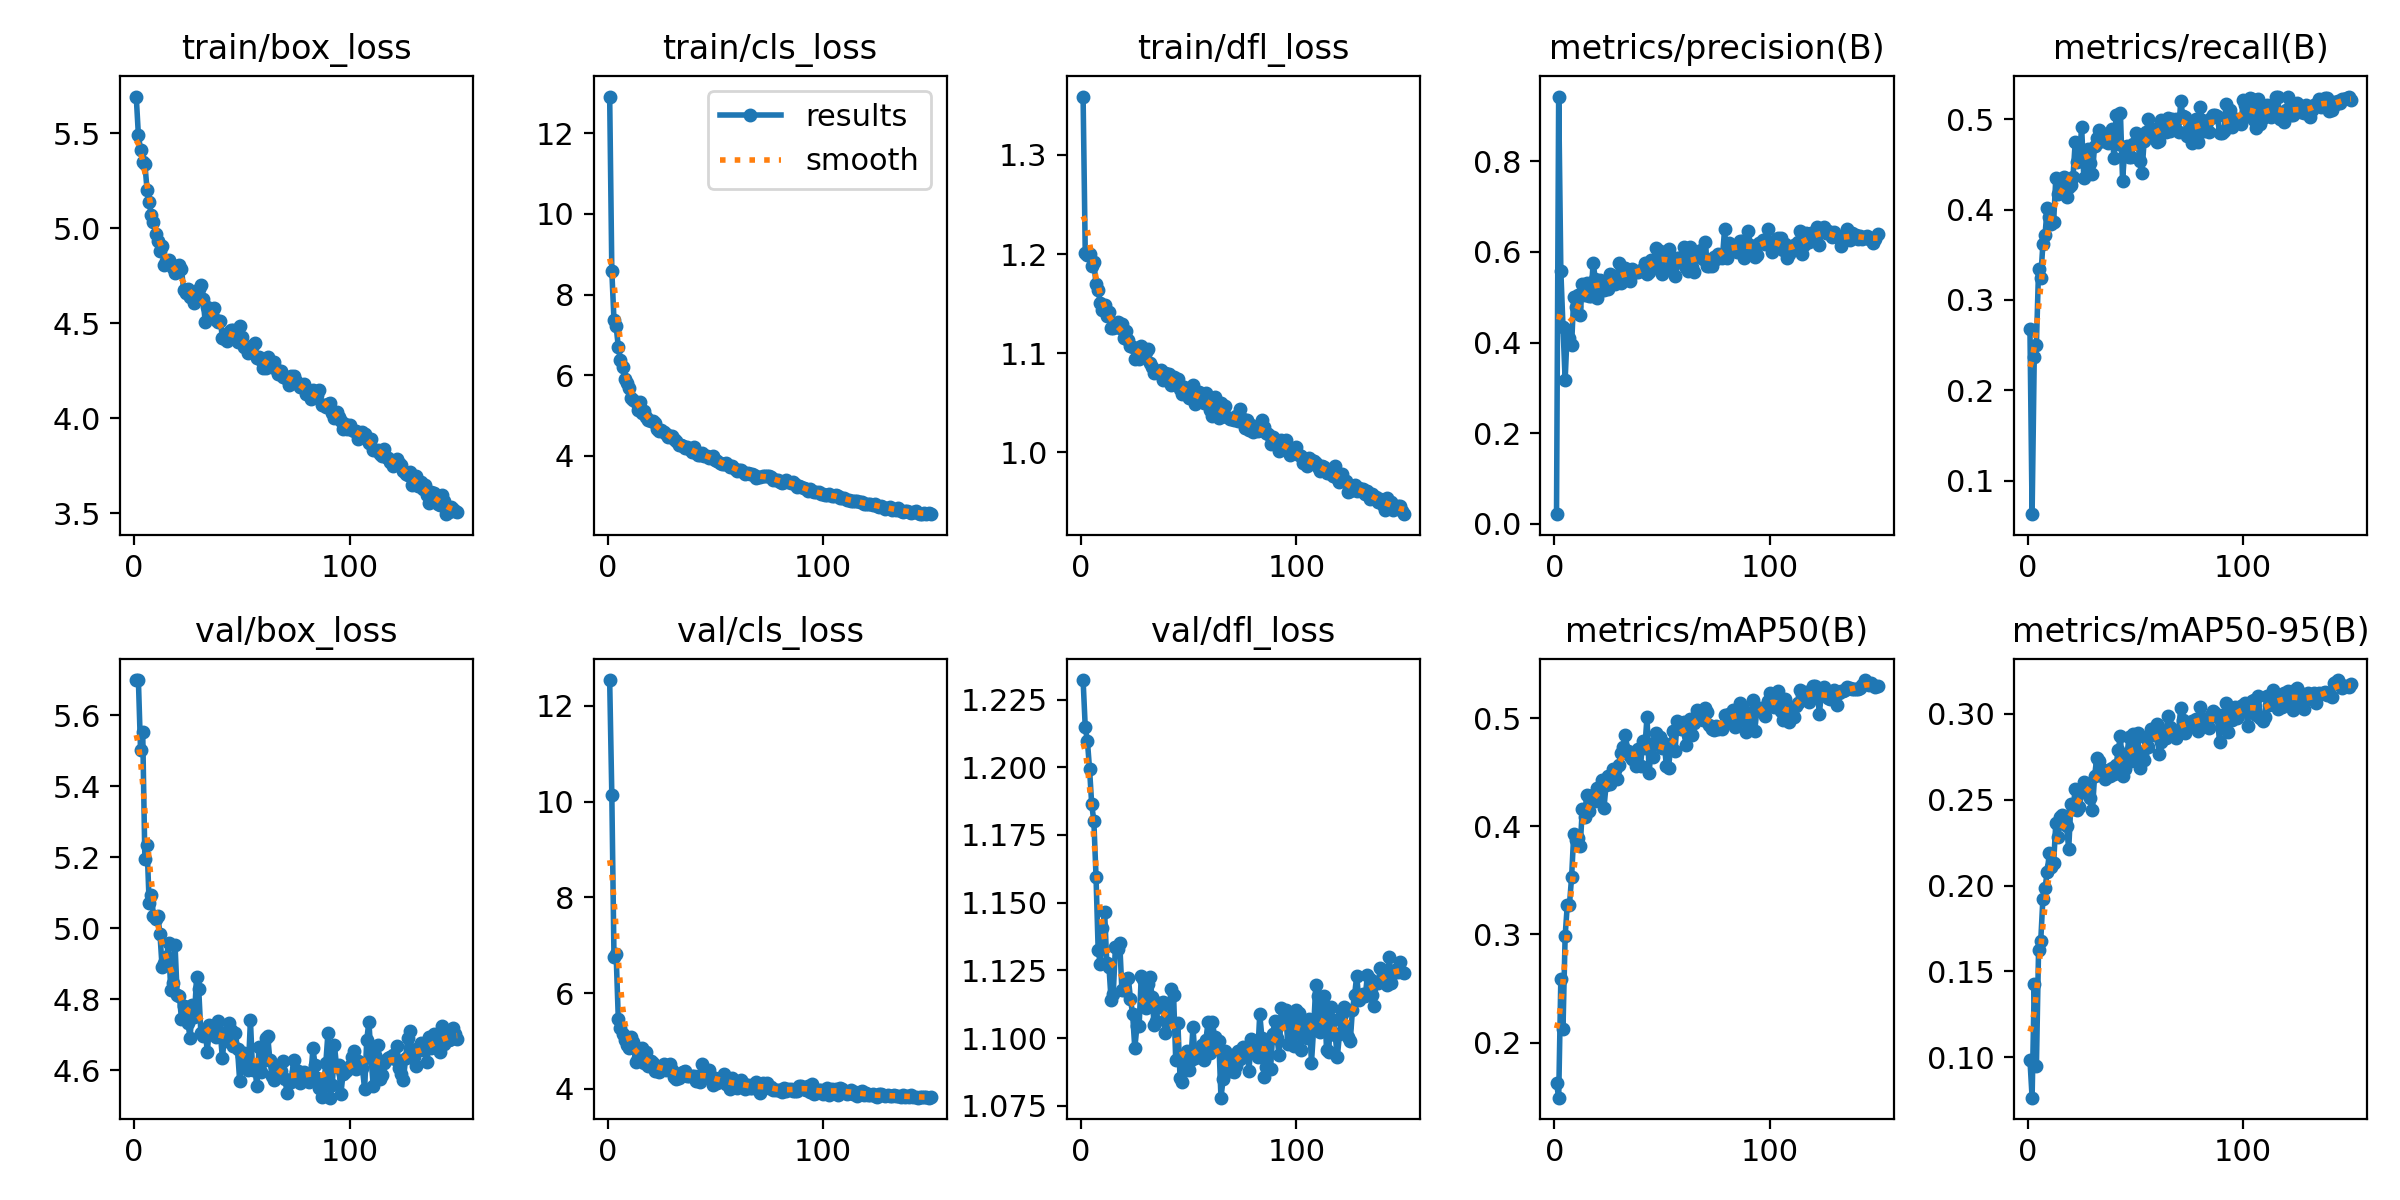

The file beside this chart, header and first rows:
epoch, time, train/box_loss, train/cls_loss, train/dfl_loss, metrics/precision(B), metrics/recall(B), metrics/mAP50(B), metrics/mAP50-95(B), val/box_loss, val/cls_loss, val/dfl_loss, lr/pg0, lr/pg1, lr/pg2
1, 21.99, 5.694, 12.91, 1.359, 0.02134, 0.2683, 0.1627, 0.09847, 5.7, 12.54, 1.232, 0.0003613, 0.0003613, 0.0003613
2, 44.27, 5.49, 8.583, 1.201, 0.9426, 0.0628, 0.1491, 0.07638, 5.699, 10.13, 1.215, 0.0007268, 0.0007268, 0.0007268
3, 66.34, 5.414, 7.368, 1.199, 0.5588, 0.2374, 0.2587, 0.1424, 5.502, 6.765, 1.21, 0.001087, 0.001087, 0.001087
4, 88.63, 5.351, 7.209, 1.201, 0.4348, 0.2505, 0.2127, 0.09479, 5.554, 6.809, 1.199, 0.001089, 0.001089, 0.001089
5, 111.3, 5.341, 6.712, 1.188, 0.3173, 0.3342, 0.2985, 0.1625, 5.196, 5.47, 1.186, 0.001082, 0.001082, 0.001082
6, 133.5, 5.204, 6.366, 1.192, 0.4284, 0.3238, 0.3273, 0.1675, 5.234, 5.272, 1.18, 0.001074, 0.001074, 0.001074
7, 155.4, 5.137, 6.194, 1.17, 0.4093, 0.3614, 0.3273, 0.1921, 5.07, 5.139, 1.16, 0.001067, 0.001067, 0.001067
8, 177.2, 5.068, 5.918, 1.163, 0.3949, 0.3721, 0.3529, 0.1985, 5.094, 5.025, 1.132, 0.00106, 0.00106, 0.00106
9, 199.1, 5.033, 5.803, 1.151, 0.5009, 0.4016, 0.3931, 0.2077, 5.036, 4.916, 1.127, 0.001052, 0.001052, 0.001052
10, 220.8, 4.97, 5.686, 1.144, 0.4772, 0.3913, 0.3874, 0.219, 5.025, 4.853, 1.141, 0.001045, 0.001045, 0.001045
11, 242.7, 4.935, 5.441, 1.148, 0.5047, 0.3843, 0.389, 0.2106, 5.036, 5.091, 1.146, 0.001038, 0.001038, 0.001038
12, 264.5, 4.883, 5.375, 1.137, 0.4607, 0.3864, 0.3821, 0.2132, 4.985, 4.981, 1.128, 0.00103, 0.00103, 0.00103
13, 286.1, 4.905, 5.324, 1.141, 0.5292, 0.4347, 0.4162, 0.2364, 4.89, 4.571, 1.126, 0.001023, 0.001023, 0.001023
14, 307.9, 4.807, 5.143, 1.125, 0.5041, 0.4175, 0.4087, 0.2282, 4.903, 4.641, 1.114, 0.001016, 0.001016, 0.001016
15, 330.1, 4.827, 5.335, 1.126, 0.5315, 0.4228, 0.4286, 0.2401, 4.919, 4.638, 1.116, 0.001008, 0.001008, 0.001008
16, 351.7, 4.832, 5.067, 1.126, 0.5017, 0.4233, 0.4141, 0.241, 4.958, 4.855, 1.134, 0.001001, 0.001001, 0.001001
17, 374.4, 4.815, 5.11, 1.131, 0.5027, 0.436, 0.4234, 0.2357, 4.827, 4.535, 1.133, 0.0009937, 0.0009937, 0.0009937
18, 396.1, 4.79, 4.954, 1.125, 0.5761, 0.4141, 0.4292, 0.2345, 4.846, 4.765, 1.135, 0.0009863, 0.0009863, 0.0009863
19, 417.8, 4.764, 4.896, 1.129, 0.5394, 0.4247, 0.423, 0.2214, 4.954, 4.476, 1.118, 0.000979, 0.000979, 0.000979
20, 474.3, 4.776, 4.852, 1.115, 0.4988, 0.4277, 0.4354, 0.2474, 4.812, 4.579, 1.118, 0.0009717, 0.0009717, 0.0009717
21, 496.1, 4.806, 4.856, 1.122, 0.5382, 0.4364, 0.4337, 0.2447, 4.811, 4.537, 1.122, 0.0009643, 0.0009643, 0.0009643
22, 518.5, 4.785, 4.808, 1.113, 0.5154, 0.4746, 0.4425, 0.2561, 4.744, 4.376, 1.122, 0.000957, 0.000957, 0.000957
23, 540.5, 4.677, 4.667, 1.107, 0.5165, 0.4522, 0.4164, 0.2442, 4.781, 4.46, 1.114, 0.0009497, 0.0009497, 0.0009497
24, 562.5, 4.661, 4.612, 1.106, 0.5324, 0.4588, 0.4381, 0.2459, 4.778, 4.361, 1.109, 0.0009424, 0.0009424, 0.0009424
25, 586.7, 4.679, 4.647, 1.094, 0.5175, 0.4914, 0.4465, 0.2546, 4.734, 4.387, 1.096, 0.000935, 0.000935, 0.000935
26, 696.6, 4.639, 4.6, 1.102, 0.5507, 0.4354, 0.4394, 0.2605, 4.69, 4.518, 1.104, 0.0009277, 0.0009277, 0.0009277
27, 718.3, 4.643, 4.546, 1.094, 0.5441, 0.4506, 0.4525, 0.2569, 4.785, 4.388, 1.104, 0.0009204, 0.0009204, 0.0009204
28, 740.3, 4.607, 4.478, 1.107, 0.528, 0.4667, 0.4517, 0.2568, 4.749, 4.426, 1.123, 0.000913, 0.000913, 0.000913
29, 762, 4.635, 4.482, 1.099, 0.5385, 0.4521, 0.4439, 0.2509, 4.862, 4.52, 1.122, 0.0009057, 0.0009057, 0.0009057
30, 785.2, 4.681, 4.489, 1.101, 0.576, 0.4398, 0.457, 0.2439, 4.828, 4.404, 1.111, 0.0008984, 0.0008984, 0.0008984
31, 806.8, 4.704, 4.429, 1.104, 0.5317, 0.4705, 0.4679, 0.2638, 4.705, 4.258, 1.12, 0.000891, 0.000891, 0.000891
32, 829, 4.627, 4.368, 1.09, 0.5501, 0.4792, 0.473, 0.2742, 4.697, 4.205, 1.122, 0.0008837, 0.0008837, 0.0008837
33, 850.8, 4.509, 4.267, 1.086, 0.5655, 0.488, 0.4843, 0.2727, 4.712, 4.222, 1.115, 0.0008764, 0.0008764, 0.0008764
34, 872.8, 4.585, 4.26, 1.08, 0.5487, 0.4757, 0.4695, 0.2675, 4.652, 4.331, 1.105, 0.000869, 0.000869, 0.000869
35, 895.2, 4.556, 4.247, 1.082, 0.5346, 0.4764, 0.4645, 0.2673, 4.727, 4.352, 1.106, 0.0008617, 0.0008617, 0.0008617
36, 917.2, 4.559, 4.201, 1.08, 0.5622, 0.4835, 0.4619, 0.262, 4.704, 4.371, 1.113, 0.0008544, 0.0008544, 0.0008544
37, 939.5, 4.581, 4.223, 1.083, 0.5563, 0.4738, 0.4649, 0.2672, 4.708, 4.262, 1.111, 0.000847, 0.000847, 0.000847
38, 961.1, 4.516, 4.165, 1.073, 0.5552, 0.484, 0.456, 0.2639, 4.694, 4.26, 1.113, 0.0008397, 0.0008397, 0.0008397
39, 982.8, 4.505, 4.097, 1.08, 0.5559, 0.489, 0.471, 0.2686, 4.739, 4.28, 1.102, 0.0008324, 0.0008324, 0.0008324
40, 1005, 4.514, 4.225, 1.079, 0.56, 0.4572, 0.4555, 0.2649, 4.707, 4.278, 1.106, 0.000825, 0.000825, 0.000825
41, 1027, 4.424, 4.069, 1.079, 0.5575, 0.5052, 0.4788, 0.2704, 4.633, 4.163, 1.107, 0.0008177, 0.0008177, 0.0008177
42, 1049, 4.417, 4.022, 1.068, 0.5761, 0.4726, 0.4721, 0.2788, 4.703, 4.278, 1.118, 0.0008104, 0.0008104, 0.0008104
43, 1073, 4.407, 4.016, 1.076, 0.5514, 0.5067, 0.5014, 0.2873, 4.684, 4.137, 1.116, 0.000803, 0.000803, 0.000803
44, 1094, 4.452, 4.068, 1.068, 0.5549, 0.4318, 0.4489, 0.2639, 4.732, 4.531, 1.092, 0.0007957, 0.0007957, 0.0007957
45, 1116, 4.466, 4.005, 1.074, 0.5822, 0.467, 0.4763, 0.268, 4.715, 4.264, 1.105, 0.0007884, 0.0007884, 0.0007884
46, 1139, 4.463, 3.997, 1.064, 0.569, 0.4708, 0.464, 0.276, 4.667, 4.254, 1.085, 0.000781, 0.000781, 0.000781
47, 1161, 4.423, 3.947, 1.059, 0.6083, 0.4578, 0.4864, 0.2864, 4.704, 4.392, 1.084, 0.0007737, 0.0007737, 0.0007737
48, 1184, 4.402, 3.964, 1.066, 0.5771, 0.4581, 0.4768, 0.2729, 4.66, 4.232, 1.091, 0.0007664, 0.0007664, 0.0007664
49, 1207, 4.484, 4.004, 1.063, 0.6017, 0.4726, 0.4823, 0.288, 4.571, 4.09, 1.095, 0.000759, 0.000759, 0.000759
50, 1260, 4.43, 3.892, 1.055, 0.5507, 0.4848, 0.4719, 0.2793, 4.64, 4.231, 1.088, 0.0007517, 0.0007517, 0.0007517
51, 1283, 4.378, 3.87, 1.059, 0.5975, 0.4781, 0.4767, 0.2887, 4.648, 4.132, 1.092, 0.0007444, 0.0007444, 0.0007444
52, 1305, 4.375, 3.833, 1.068, 0.5897, 0.4539, 0.4554, 0.2683, 4.627, 4.214, 1.104, 0.000737, 0.000737, 0.000737
53, 1327, 4.342, 3.795, 1.048, 0.607, 0.441, 0.4542, 0.2767, 4.6, 4.21, 1.093, 0.0007297, 0.0007297, 0.0007297
54, 1349, 4.376, 3.786, 1.057, 0.5667, 0.476, 0.4738, 0.2732, 4.741, 4.313, 1.095, 0.0007224, 0.0007224, 0.0007224
55, 1371, 4.386, 3.832, 1.061, 0.569, 0.4854, 0.4884, 0.2858, 4.601, 4.102, 1.093, 0.000715, 0.000715, 0.000715
56, 1394, 4.398, 3.762, 1.056, 0.5464, 0.4998, 0.4697, 0.2806, 4.607, 4.135, 1.097, 0.0007077, 0.0007077, 0.0007077
57, 1415, 4.319, 3.727, 1.05, 0.5874, 0.4806, 0.4976, 0.2914, 4.556, 4.007, 1.092, 0.0007004, 0.0007004, 0.0007004
58, 1438, 4.322, 3.74, 1.06, 0.5871, 0.4877, 0.4927, 0.2875, 4.664, 4.221, 1.099, 0.000693, 0.000693, 0.000693
59, 1459, 4.304, 3.672, 1.053, 0.5828, 0.4896, 0.49, 0.2891, 4.596, 4.102, 1.106, 0.0006857, 0.0006857, 0.0006857
60, 1481, 4.264, 3.622, 1.042, 0.6107, 0.4748, 0.4966, 0.2939, 4.626, 4.018, 1.094, 0.0006784, 0.0006784, 0.0006784
... 90 more rows
